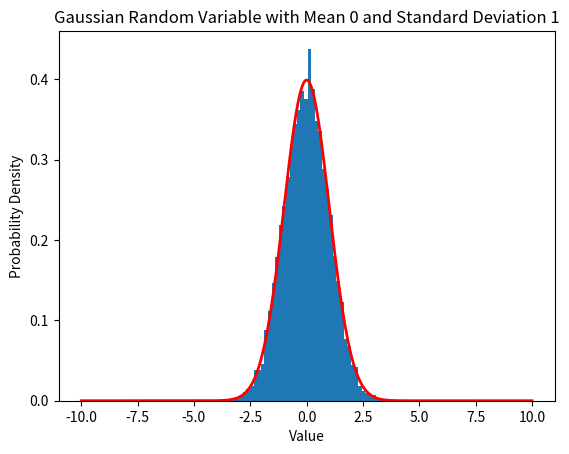

The script that saved this image:
import numpy as np
import matplotlib.pyplot as plt

std_dev = 1
samples = np.random.normal(loc=0, scale=std_dev, size=10000)
plt.hist(samples, bins=50, density=True)

x = np.linspace(-10, 10, 1000)
y = np.exp(-x**2/(2*std_dev**2))/(np.sqrt(2*np.pi)*std_dev)
plt.plot(x, y, 'r-', linewidth=2)

plt.title('Gaussian Random Variable with Mean 0 and Standard Deviation {}'.format(std_dev))
plt.xlabel('Value')
plt.ylabel('Probability Density')
plt.show()
